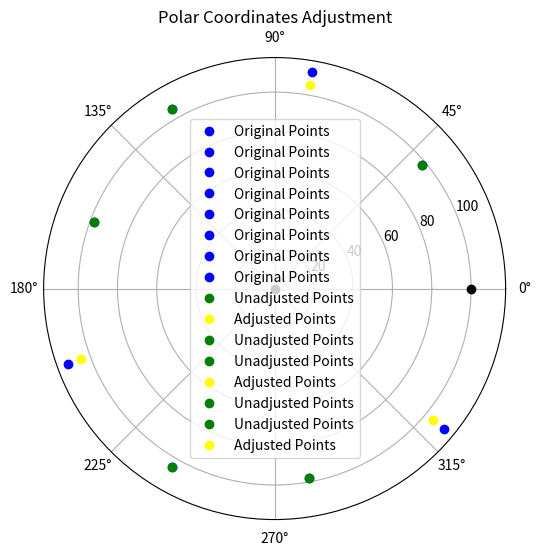

The script that saved this image:
import math
import matplotlib.pyplot as plt
import numpy as np

def adjust_polar_coordinates(data, target_radius, max_error_percent):
    adjusted_data = []
    for i, entry in enumerate(data):
        if i == 0 or i == 1:  # 不调整0号点和1号点
            adjusted_data.append(entry)
            continue
        
        distance, angle = entry
        error_threshold = target_radius * max_error_percent / 100
        adjusted_distance = target_radius + (distance - target_radius)
        if abs(adjusted_distance - target_radius) <= error_threshold:
            adjusted_data.append((adjusted_distance, angle))
        else:
            adjusted_distance = target_radius + error_threshold if adjusted_distance > target_radius else target_radius - error_threshold
            adjusted_data.append((adjusted_distance, angle))
    return adjusted_data

original_data = [
    (0, 0),
    (100, 0),
    (98, 40.10),
    (112, 80.21),
    (105, 119.75),
    (98, 159.86),
    (112, 199.96),
    (105, 240.07),
    (98, 280.17),
    (112, 320.28)
]

target_radius = 100  # 目标半径
max_error_percent = 5  # 允许的最大误差百分比

adjusted_data = adjust_polar_coordinates(original_data, target_radius, max_error_percent)

# 构造角度数组
angles = [entry[1] for entry in original_data]
adjusted_angles = [entry[1] for entry in adjusted_data]

# 构造距离数组
distances = [entry[0] for entry in original_data]
adjusted_distances = [entry[0] for entry in adjusted_data]

# 将角度数组转换为弧度
angles = np.radians(angles)
adjusted_angles = np.radians(adjusted_angles)

# 绘制极坐标图
plt.figure(figsize=(10, 6))

# 调整前的点（除了0号点和1号点，其余为蓝色）
for i in range(len(original_data)):
    if i == 0 or i == 1:
        plt.polar(angles[i], distances[i], marker='o', color='black')  # 0号点和1号点为黑色
    else:
        plt.polar(angles[i], distances[i], marker='o', linestyle='None', color='blue',label='Original Points')
# 标记位置变动的点为黄色，位置不变的点为绿色
for i in range(2, len(original_data)):
    if abs(adjusted_distances[i] - distances[i]) <= target_radius * max_error_percent / 100:
        plt.polar(adjusted_angles[i], adjusted_distances[i], marker='o', linestyle='None',color='green',label='Unadjusted Points')
    else:
        plt.polar(adjusted_angles[i], adjusted_distances[i], marker='o', linestyle='None',color='yellow',label='Adjusted Points')

plt.title('Polar Coordinates Adjustment')
plt.legend(loc='best')
plt.grid(True)
plt.show()
